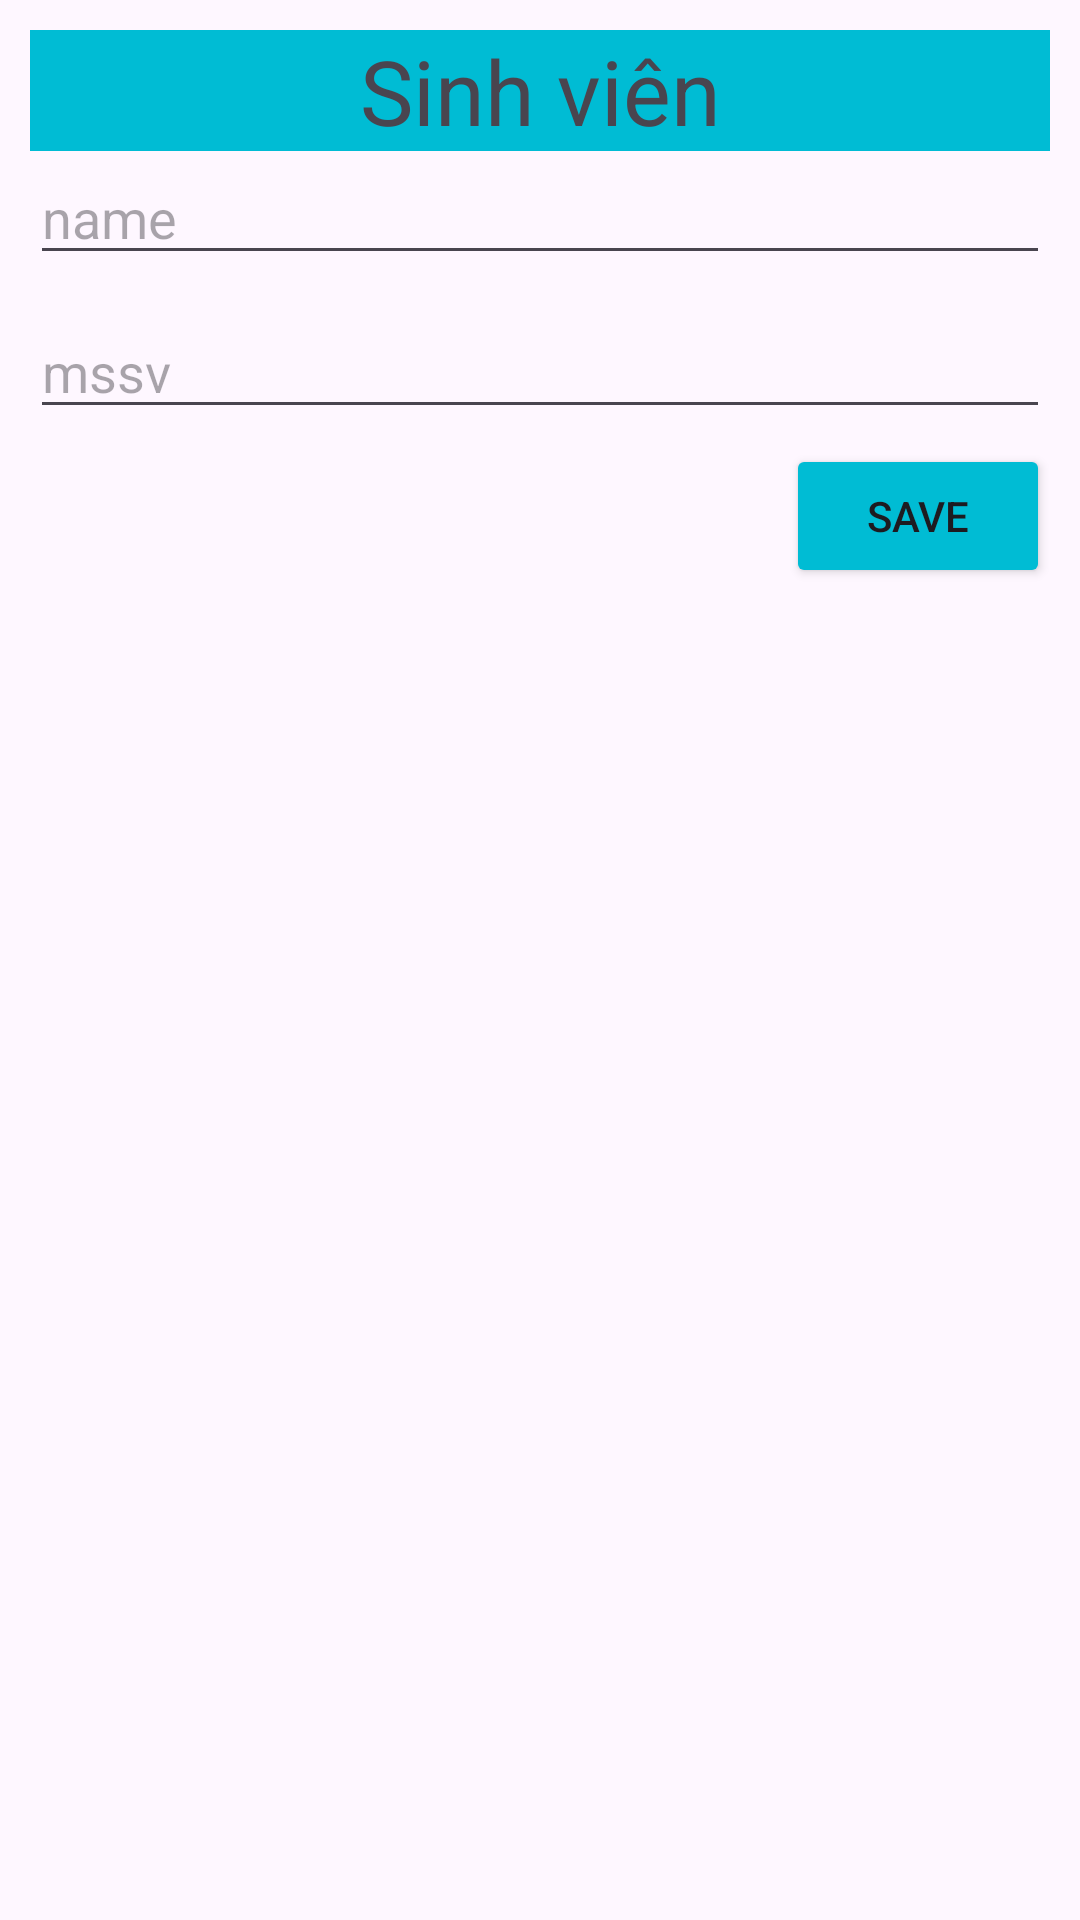

The Android layout XML behind this screen, and the referenced resources:
<!-- AndroidManifest.xml: application theme Theme.QuanLySinhVienV2 -->
<!-- res/layout/dialog_student_layout.xml -->
<?xml version="1.0" encoding="utf-8"?>
<LinearLayout xmlns:android="http://schemas.android.com/apk/res/android"
    android:layout_width="match_parent"
    android:layout_height="wrap_content"
    android:padding="10dp"
    android:orientation="vertical">

    <TextView
        android:text="Sinh viên"
        android:textSize="30sp"
        android:background="#00BCD4"
        android:gravity="center"
        android:layout_width="match_parent"
        android:layout_height="wrap_content"/>

    <EditText
        android:id="@+id/edtName"
        android:hint="name"
        android:layout_width="match_parent"
        android:layout_height="wrap_content"
        android:layout_marginBottom="10dp"/>

    <EditText
        android:id="@+id/edtMSSV"
        android:hint="mssv"
        android:layout_width="match_parent"
        android:layout_height="wrap_content"
        android:layout_marginBottom="5dp"/>

    <Button
        android:id="@+id/save"
        android:text="Save"
        android:layout_gravity="end"
        android:backgroundTint="#00BCD4"
        android:layout_width="wrap_content"
        android:layout_height="wrap_content"/>


</LinearLayout>
<!-- resources referenced by this layout -->
<resources>
  <style name="Theme.QuanLySinhVienV2" parent="Base.Theme.QuanLySinhVienV2" />
  <style name="Base.Theme.QuanLySinhVienV2" parent="Theme.Material3.DayNight.NoActionBar">
          
          
      </style>
</resources>
